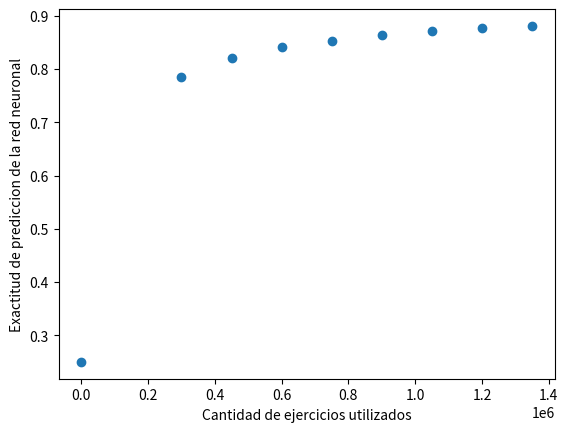

Recreate this plot in Python.
import matplotlib.pyplot as plt
import numpy as np
np.random.seed(1)

examples = [0,
            1000*300,
            1500*300,
            2000*300,
            2500*300,
            3000*300,
            3500*300,
            4000*300,
            4500*300]
results = [
    0.25,
    0.7858,
    0.8212,
    0.8409,
    0.8529,
    0.8637,
    0.8708,
    0.8763,
    0.8809]


fig, ax = plt.subplots()
ax.scatter(examples, results)

# for i in examples:
#     ax.annotate(i, (data[i][0], data[i][1]))

plt.xlabel("Cantidad de ejercicios utilizados")
plt.ylabel("Exactitud de prediccion de la red neuronal")
plt.show()

# plot_bar_x()
